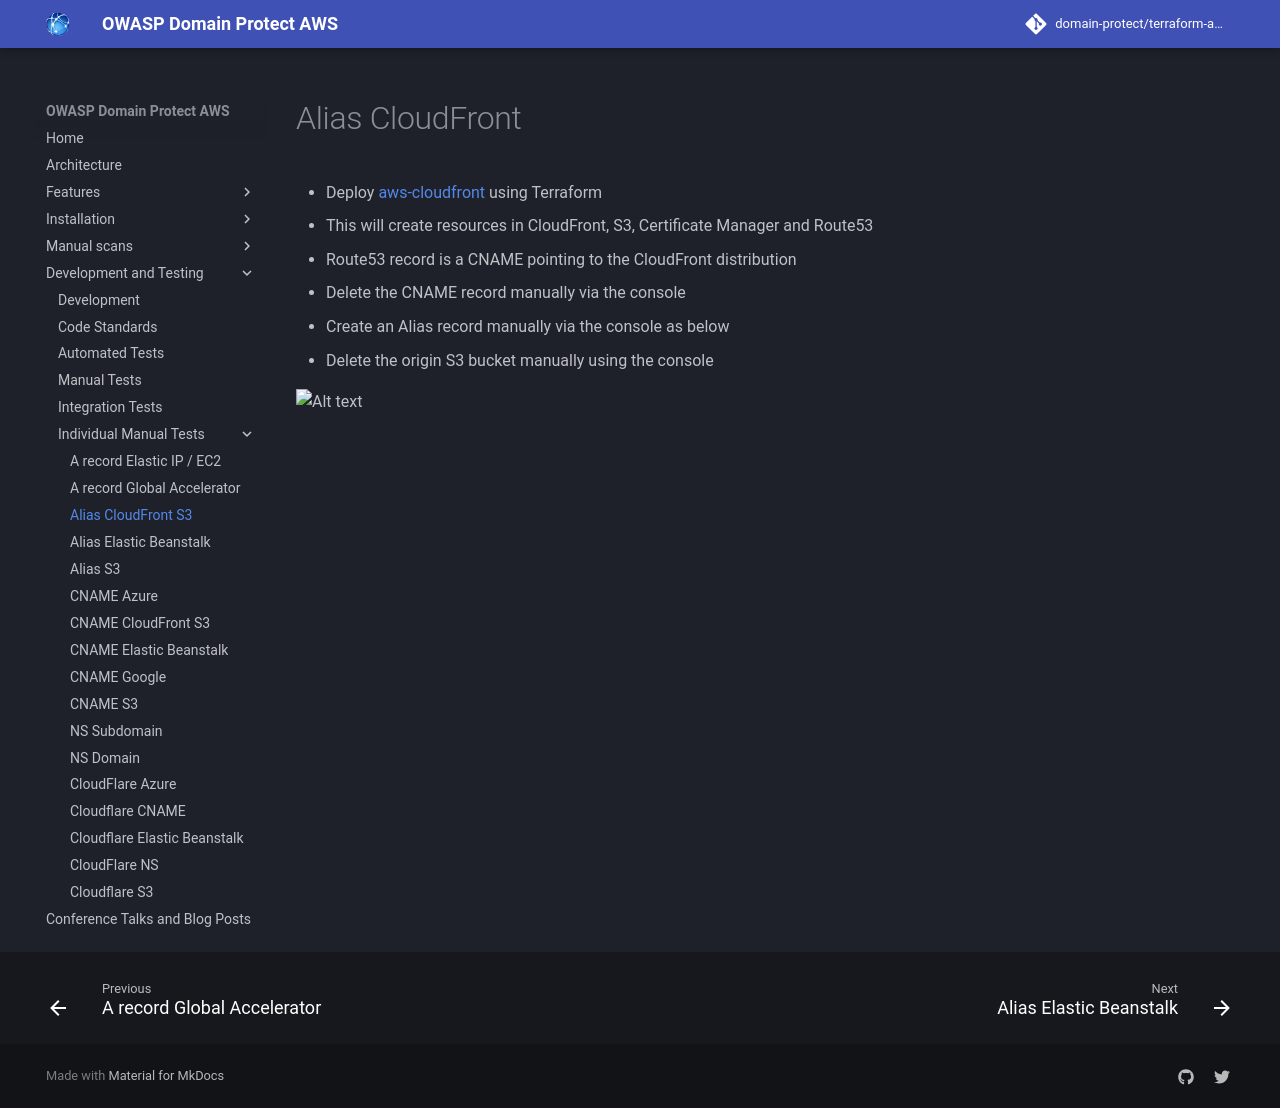

repository: domain-protect/terraform-aws-domain-protect · page: test-records/alias-cloudfront/index.html · generator: mkdocs

# Alias CloudFront
* Deploy [aws-cloudfront](https://github.com/celidor/aws-cloudfront) using Terraform
* This will create resources in CloudFront, S3, Certificate Manager and Route53
* Route53 record is a CNAME pointing to the CloudFront distribution
* Delete the CNAME record manually via the console
* Create an Alias record manually via the console as below
* Delete the origin S3 bucket manually using the console

![Alt text](/images/alias-cloudfront.png?raw=true "CloudFront Distribution")
